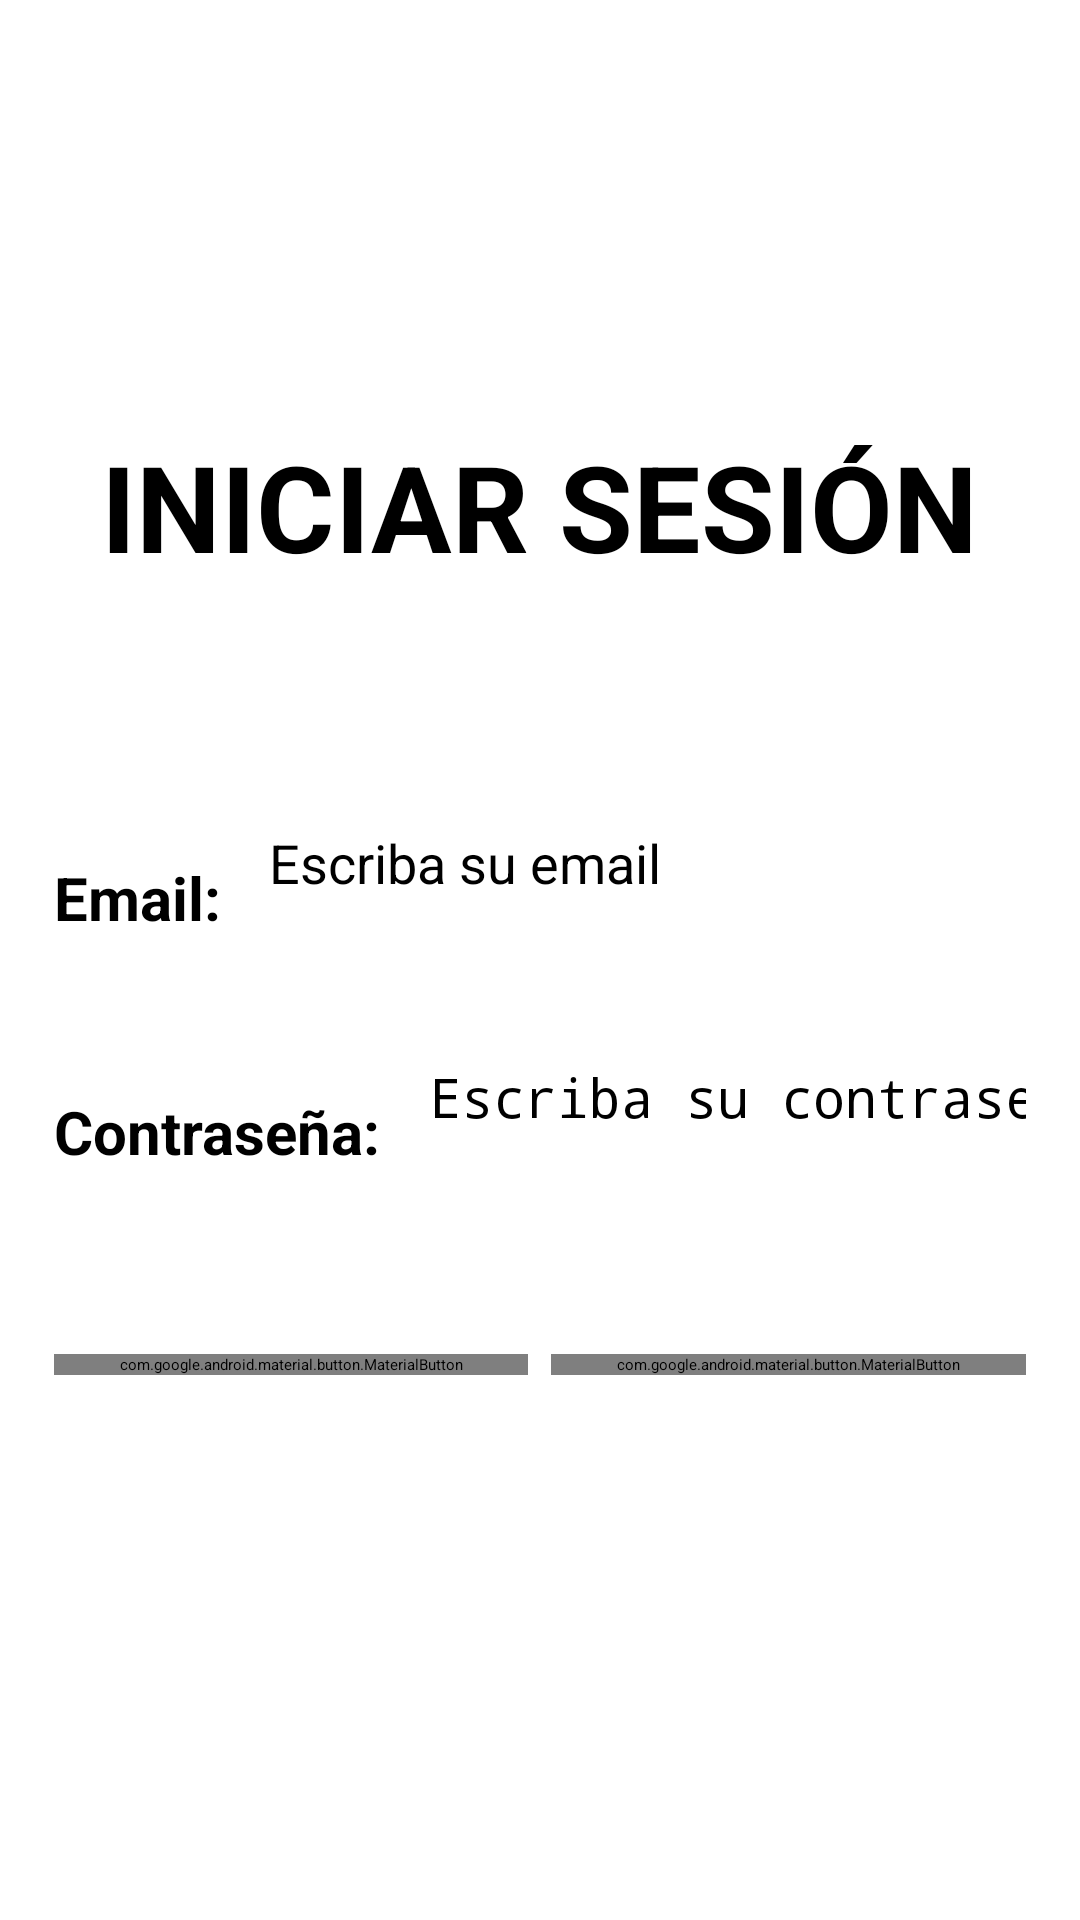

Here is an Android app screen rendered from its layout file. Give the layout XML and the strings, colors and styles it references.
<!-- AndroidManifest.xml: application theme Theme.Taller3 -->
<!-- res/layout/login_usuario.xml -->
<?xml version="1.0" encoding="utf-8"?>
<androidx.constraintlayout.widget.ConstraintLayout
    xmlns:android="http://schemas.android.com/apk/res/android"
    xmlns:app="http://schemas.android.com/apk/res-auto"
    xmlns:tools="http://schemas.android.com/tools"
    android:layout_width="match_parent"
    android:layout_height="match_parent"
    android:background="@drawable/gradiente_colores"
    tools:context=".LoginUsuario">

    <androidx.constraintlayout.widget.Guideline
        android:id="@+id/h05"
        android:layout_width="wrap_content"
        android:layout_height="wrap_content"
        app:layout_constraintGuide_percent=".05"
        android:orientation="horizontal"/>


    <androidx.constraintlayout.widget.Guideline
        android:id="@+id/h95"
        android:layout_width="wrap_content"
        android:layout_height="wrap_content"
        android:orientation="horizontal"
        app:layout_constraintGuide_percent="0.97" />

    <androidx.constraintlayout.widget.Guideline
        android:id="@+id/v05"
        android:layout_width="wrap_content"
        android:layout_height="wrap_content"
        app:layout_constraintGuide_percent=".05"
        android:orientation="vertical"/>

    <androidx.constraintlayout.widget.Guideline
        android:id="@+id/v95"
        android:layout_width="wrap_content"
        android:layout_height="wrap_content"
        app:layout_constraintGuide_percent=".95"
        android:orientation="vertical"/>

    <LinearLayout
        android:id="@+id/ll_tituloLogin"
        android:layout_width="0dp"
        android:layout_height="wrap_content"
        android:orientation="vertical"
        android:layout_marginTop="110dp"
        app:layout_constraintTop_toBottomOf="@id/h05"
        app:layout_constraintStart_toStartOf="@id/v05"
        app:layout_constraintEnd_toEndOf="@id/v95">

        <TextView
            android:id="@+id/tv_registro"
            android:layout_width="wrap_content"
            android:layout_height="wrap_content"
            android:layout_gravity="center"
            android:text="@string/tv_login"
            android:textSize="40sp"
            android:textStyle="bold" />

    </LinearLayout>

    <LinearLayout
        android:id="@+id/ll_emailUsuario"
        android:layout_width="0dp"
        android:layout_height="wrap_content"
        android:orientation="horizontal"
        android:layout_marginTop="80dp"
        app:layout_constraintTop_toBottomOf="@id/ll_tituloLogin"
        app:layout_constraintEnd_toEndOf="@id/v95"
        app:layout_constraintStart_toStartOf="@id/v05">

        <TextView
            android:id="@+id/tv_emailUsuario"
            android:layout_width="wrap_content"
            android:layout_height="48dp"
            android:gravity="center"
            android:text="@string/tv_emailUsuario"
            android:textSize="20sp"
            android:textStyle="bold"
            tools:layout_editor_absoluteX="34dp"
            tools:layout_editor_absoluteY="115dp"/>

        <View
            android:layout_width="16dp"
            android:layout_height="match_parent"/>

        <EditText
            android:id="@+id/et_emailUsuario"
            android:layout_width="match_parent"
            android:layout_height="match_parent"
            android:backgroundTint="@color/black"
            android:ems="10"
            android:hint="@string/hint_emailUsuario"
            android:inputType="textEmailAddress"
            android:textSize="18sp"
            tools:layout_editor_absoluteX="25dp"
            tools:layout_editor_absoluteY="456dp" />

    </LinearLayout>

    <LinearLayout
        android:id="@+id/ll_passwordUsuario"
        android:layout_width="0dp"
        android:layout_height="wrap_content"
        android:orientation="horizontal"
        android:layout_marginTop="30dp"
        app:layout_constraintTop_toBottomOf="@id/ll_emailUsuario"
        app:layout_constraintEnd_toEndOf="@id/v95"
        app:layout_constraintStart_toStartOf="@id/v05">

        <TextView
            android:id="@+id/tv_passwordUsuario"
            android:layout_width="wrap_content"
            android:layout_height="48dp"
            android:gravity="center"
            android:text="@string/tv_passwordUsuario"
            android:textSize="20sp"
            android:textStyle="bold"
            tools:layout_editor_absoluteX="34dp"
            tools:layout_editor_absoluteY="115dp"/>

        <View
            android:layout_width="16dp"
            android:layout_height="match_parent"/>

        <EditText
            android:id="@+id/et_passwordUsuario"
            android:layout_width="match_parent"
            android:layout_height="match_parent"
            android:backgroundTint="@color/black"
            android:ems="10"
            android:hint="@string/hint_passwordUsuario"
            android:inputType="textPassword"
            android:textSize="18sp"
            tools:layout_editor_absoluteX="25dp"
            tools:layout_editor_absoluteY="456dp" />

    </LinearLayout>

    <LinearLayout
        android:id="@+id/ll_btn_login"
        android:layout_width="0dp"
        android:layout_height="wrap_content"
        android:orientation="horizontal"
        android:layout_marginTop="50dp"
        app:layout_constraintTop_toBottomOf="@id/ll_passwordUsuario"
        app:layout_constraintStart_toStartOf="@id/v05"
        app:layout_constraintEnd_toEndOf="@id/v95">

        <com.google.android.material.button.MaterialButton
            android:id="@+id/btn_login"
            android:layout_height="wrap_content"
            android:layout_width="0dp"
            android:layout_weight="1"
            android:backgroundTint="@color/pink_dark"
            android:text="@string/btn_login"
            android:textSize="15sp"
            tools:layout_editor_absoluteX="107dp"
            tools:layout_editor_absoluteY="582dp"
            app:cornerRadius="15dp"/>

        <Space
            android:layout_width="0dp"
            android:layout_height="wrap_content"
            android:layout_weight=".05"/>

        <com.google.android.material.button.MaterialButton
            android:id="@+id/btn_registro"
            android:layout_height="wrap_content"
            android:layout_width="0dp"
            android:layout_weight="1"
            android:backgroundTint="@color/pink_dark"
            android:text="@string/btn_registrar"
            android:textSize="15sp"
            tools:layout_editor_absoluteX="107dp"
            tools:layout_editor_absoluteY="582dp"
            app:cornerRadius="15dp"/>

    </LinearLayout>



</androidx.constraintlayout.widget.ConstraintLayout>
<!-- resources referenced by this layout -->
<resources>
  <string name="btn_login">Entrar</string>
  <string name="btn_registrar">Registrarse</string>
  <string name="hint_emailUsuario">Escriba su email</string>
  <string name="hint_passwordUsuario">Escriba su contraseña</string>
  <string name="tv_emailUsuario">Email:</string>
  <string name="tv_login">INICIAR SESIÓN</string>
  <string name="tv_passwordUsuario">Contraseña:</string>
  <!-- not gathered from this repository: default colours our renderer supplied (Android Studio template values) -->
  <color name="black">#FF000000</color>
</resources>
